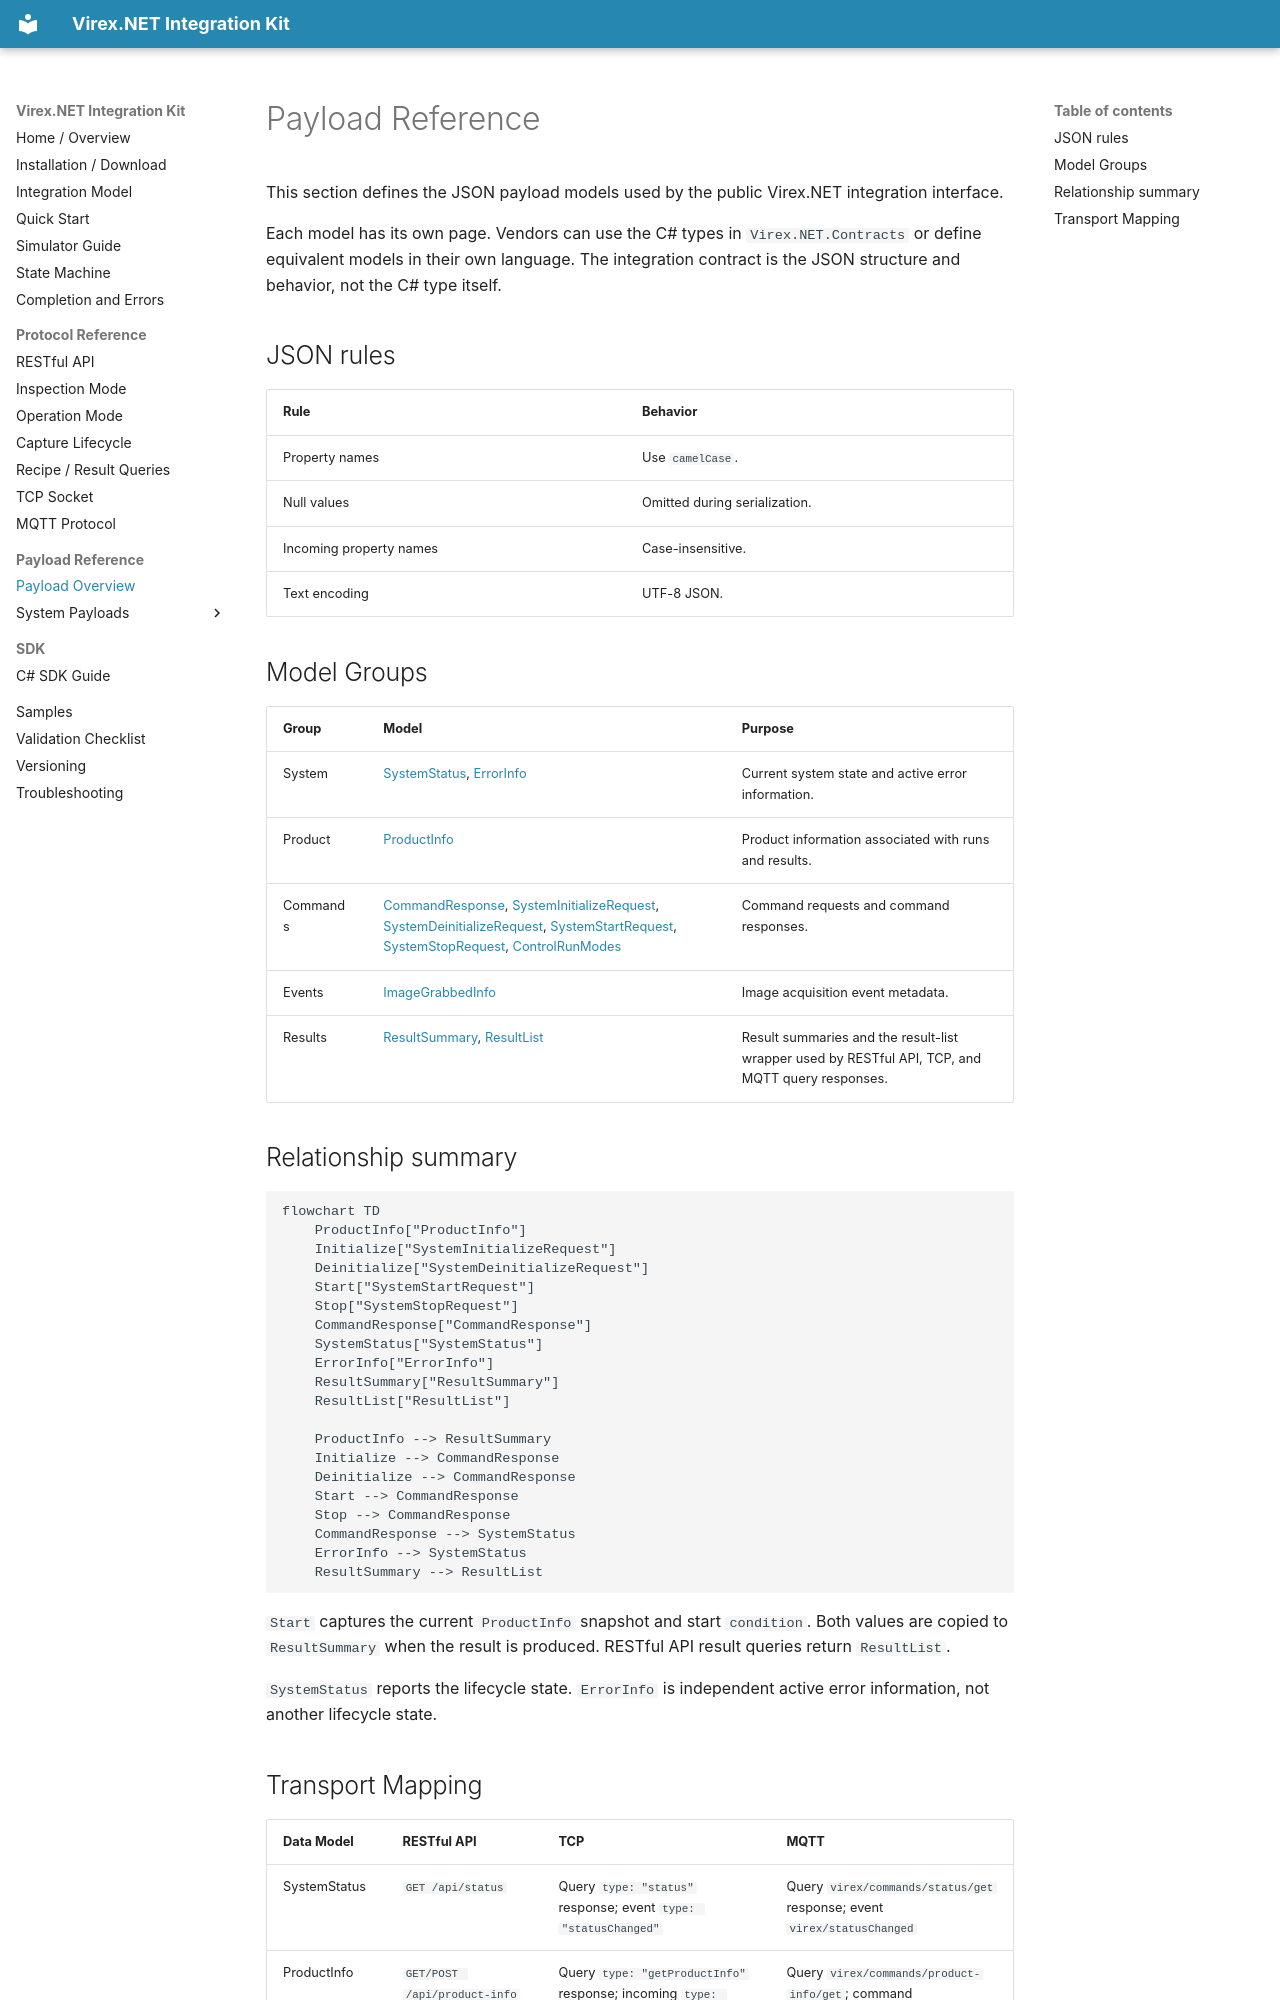

repository: vstechnology-tw/vst-virex.net.integration · page: payloads.html · generator: mkdocs

# Payload Reference

This section defines the JSON payload models used by the public Virex.NET integration interface.

Each model has its own page. Vendors can use the C# types in `Virex.NET.Contracts` or define equivalent models in their own language. The integration contract is the JSON structure and behavior, not the C# type itself.

## JSON rules

| Rule | Behavior |
| --- | --- |
| Property names | Use `camelCase`. |
| Null values | Omitted during serialization. |
| Incoming property names | Case-insensitive. |
| Text encoding | UTF-8 JSON. |

## Model Groups

| Group | Model | Purpose |
| --- | --- | --- |
| System | [SystemStatus](payloads/system/system-status.md), [ErrorInfo](payloads/system/error-info.md) | Current system state and active error information. |
| Product | [ProductInfo](payloads/product/product-info.md) | Product information associated with runs and results. |
| Commands | [CommandResponse](payloads/commands/command-response.md), [SystemInitializeRequest](payloads/commands/system-initialize-request.md), [SystemDeinitializeRequest](payloads/commands/system-deinitialize-request.md), [SystemStartRequest](payloads/commands/system-start-request.md), [SystemStopRequest](payloads/commands/system-stop-request.md), [ControlRunModes](payloads/commands/control-run-modes.md) | Command requests and command responses. |
| Events | [ImageGrabbedInfo](payloads/events/image-grabbed.md) | Image acquisition event metadata. |
| Results | [ResultSummary](payloads/results/result-summary.md), [ResultList](payloads/results/result-list.md) | Result summaries and the result-list wrapper used by RESTful API, TCP, and MQTT query responses. |

## Relationship summary

```mermaid
flowchart TD
    ProductInfo["ProductInfo"]
    Initialize["SystemInitializeRequest"]
    Deinitialize["SystemDeinitializeRequest"]
    Start["SystemStartRequest"]
    Stop["SystemStopRequest"]
    CommandResponse["CommandResponse"]
    SystemStatus["SystemStatus"]
    ErrorInfo["ErrorInfo"]
    ResultSummary["ResultSummary"]
    ResultList["ResultList"]

    ProductInfo --> ResultSummary
    Initialize --> CommandResponse
    Deinitialize --> CommandResponse
    Start --> CommandResponse
    Stop --> CommandResponse
    CommandResponse --> SystemStatus
    ErrorInfo --> SystemStatus
    ResultSummary --> ResultList
```

`Start` captures the current `ProductInfo` snapshot and start `condition`. Both values are copied to `ResultSummary` when the result is produced. RESTful API result queries return `ResultList`.

`SystemStatus` reports the lifecycle state. `ErrorInfo` is independent active error information, not another lifecycle state.
